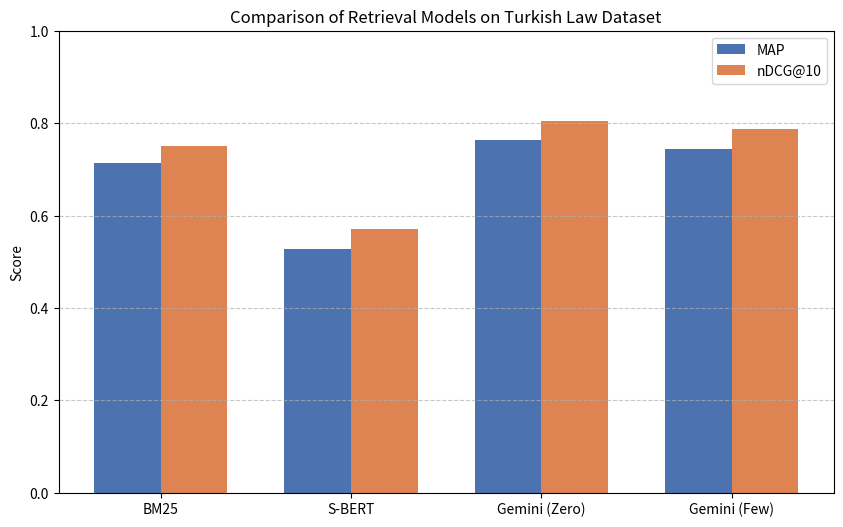

Write the Python code that produced this figure. (Note: this script raises an exception after producing the figure.)
import matplotlib.pyplot as plt
import pandas as pd

# Data from final evaluation
data = {
    'System': ['BM25', 'S-BERT', 'Gemini (Zero)', 'Gemini (Few)'],
    'MAP': [0.7126, 0.5275, 0.7633, 0.7447],
    'nDCG@10': [0.7500, 0.5713, 0.8040, 0.7866]
}

df = pd.DataFrame(data)

# Plotting
fig, ax = plt.subplots(figsize=(10, 6))

x = range(len(df))
width = 0.35

# Bars
ax.bar([i - width/2 for i in x], df['MAP'], width, label='MAP', color='#4c72b0')
ax.bar([i + width/2 for i in x], df['nDCG@10'], width, label='nDCG@10', color='#dd8452')

# Labels and Title
ax.set_ylabel('Score')
ax.set_title('Comparison of Retrieval Models on Turkish Law Dataset')
ax.set_xticks(x)
ax.set_xticklabels(df['System'])
ax.set_ylim(0, 1.0)
ax.legend()
ax.grid(axis='y', linestyle='--', alpha=0.7)

# Saving
plt.savefig('outputs/results_chart.png', dpi=300)
print("Chart saved as 'results_chart.png'")